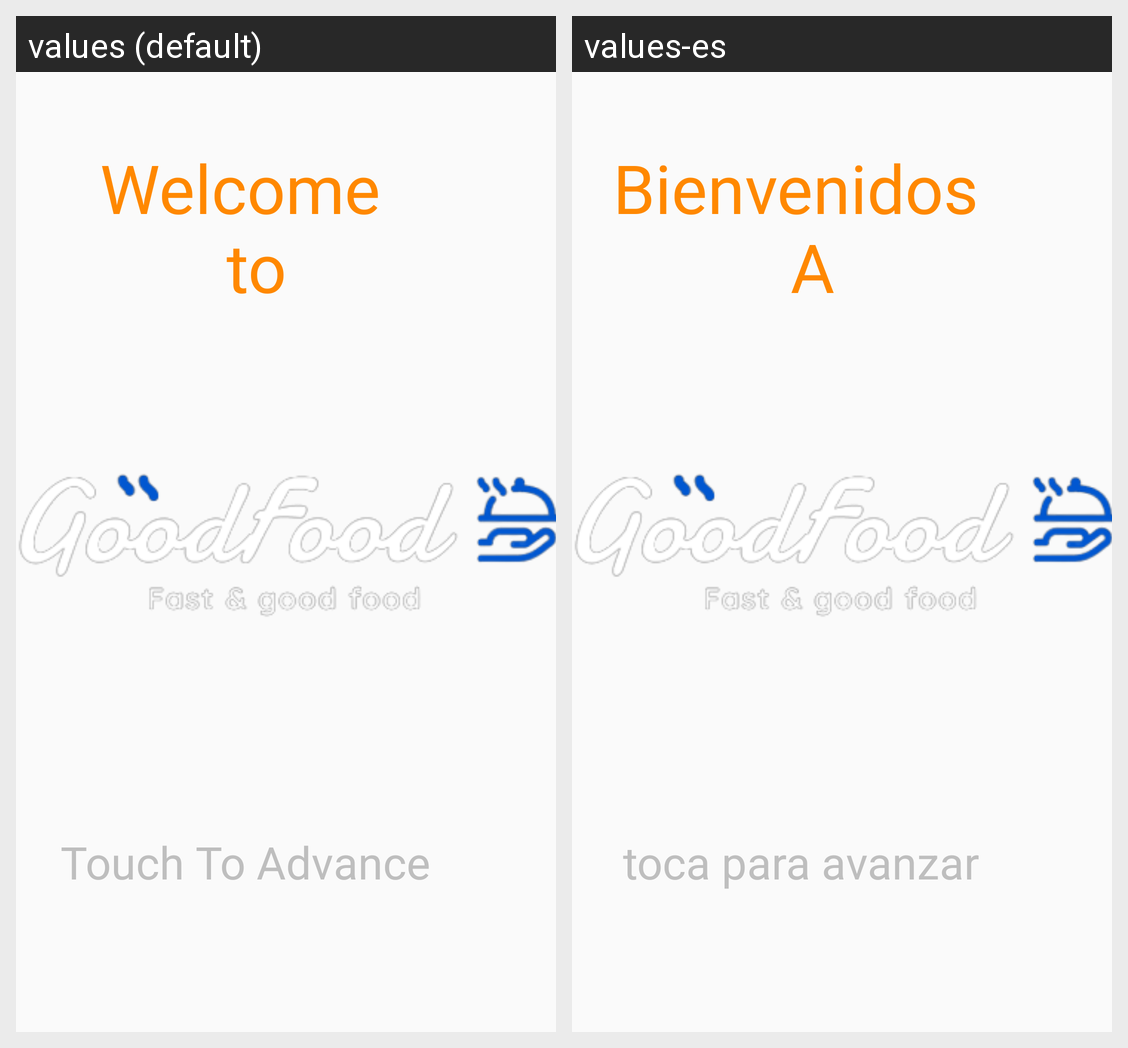

Here is an Android app screen in its default locale and in the app's own translations. Write out the translated-string differences for the strings that appear on this screen.
Android screen res/layout/activity_main.xml rendered under 2 locales, left to right: values (default), values-es. Device: Nexus 5 (rendered at 1080×1920; each locale shown at half size, 540×960, under a caption strip naming it); theme Theme.Restaurant_App.NoActionBar.
Strings drawn on this screen, with the default value and each locale's value (text and hints the layout hard-codes, and strings that could not be matched under every locale, appear in the picture but are not listed):

language_welcome
  values: Welcome 
       to
  values-es: Bienvenidos 
       A

language_touch_advance
  values: Touch To Advance
  values-es: toca para avanzar
